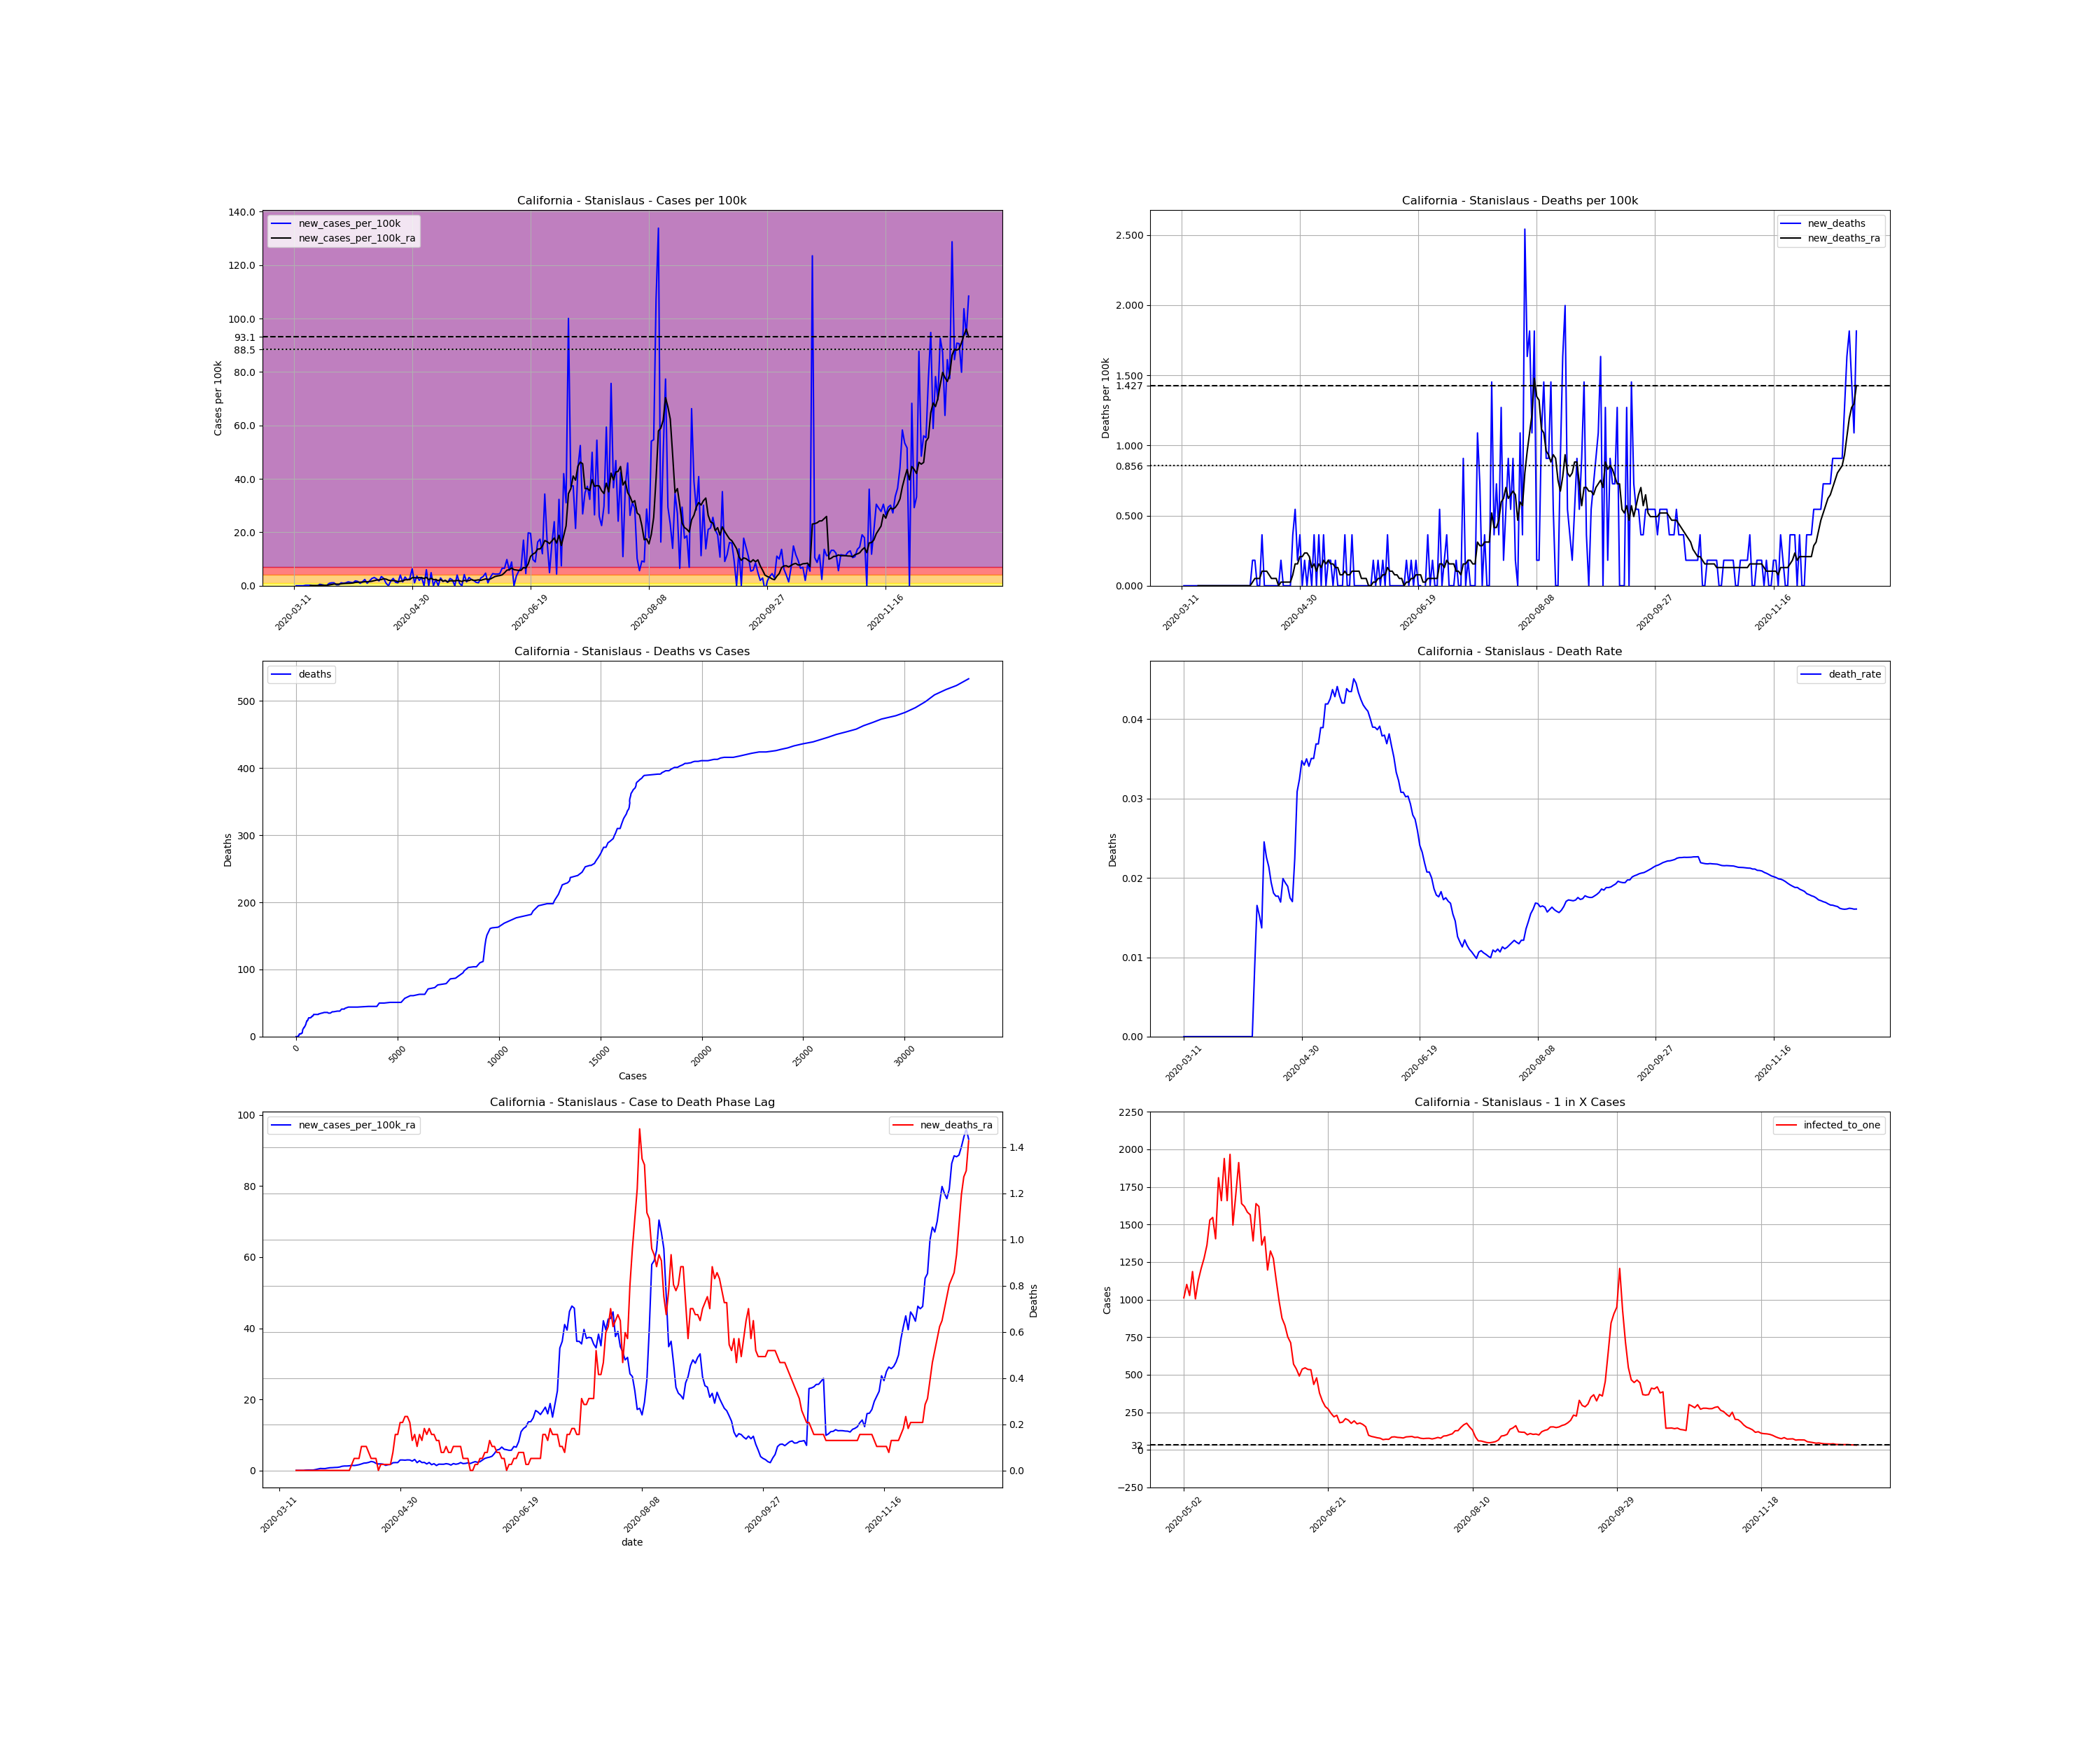

Data behind this chart, as committed beside it:
, date, county, state, fips, cases, deaths, COUNTY, STNAME, CTYNAME, POPESTIMATE2019, cases_per_100k, deaths_per_100k, death_rate, new_cases, new_cases_per_100k, new_deaths, new_cases_per_100k_ra, new_deaths_ra, active_cases, infected_to_one
48044, 2020-03-11, Stanislaus, California, 6099, 2, 0.0, 99, California, Stanislaus, 550660, 0.3632, 0.0, 0.0, , , , , , , 
48045, 2020-03-12, Stanislaus, California, 6099, 2, 0.0, 99, California, Stanislaus, 550660, 0.3632, 0.0, 0.0, 0.0, 0.0, 0.0, , , , 
48046, 2020-03-13, Stanislaus, California, 6099, 2, 0.0, 99, California, Stanislaus, 550660, 0.3632, 0.0, 0.0, 0.0, 0.0, 0.0, , , , 
48047, 2020-03-14, Stanislaus, California, 6099, 2, 0.0, 99, California, Stanislaus, 550660, 0.3632, 0.0, 0.0, 0.0, 0.0, 0.0, , , , 
48048, 2020-03-15, Stanislaus, California, 6099, 2, 0.0, 99, California, Stanislaus, 550660, 0.3632, 0.0, 0.0, 0.0, 0.0, 0.0, , , , 
48049, 2020-03-16, Stanislaus, California, 6099, 3, 0.0, 99, California, Stanislaus, 550660, 0.5448, 0.0, 0.0, 1.0, 0.1816, 0.0, , , , 
48050, 2020-03-17, Stanislaus, California, 6099, 4, 0.0, 99, California, Stanislaus, 550660, 0.7264, 0.0, 0.0, 1.0, 0.1816, 0.0, , , , 
48051, 2020-03-18, Stanislaus, California, 6099, 5, 0.0, 99, California, Stanislaus, 550660, 0.908, 0.0, 0.0, 1.0, 0.1816, 0.0, 0.07783, 0.0, , 
48052, 2020-03-19, Stanislaus, California, 6099, 5, 0.0, 99, California, Stanislaus, 550660, 0.908, 0.0, 0.0, 0.0, 0.0, 0.0, 0.07783, 0.0, 3.0, 45888
48053, 2020-03-20, Stanislaus, California, 6099, 5, 0.0, 99, California, Stanislaus, 550660, 0.908, 0.0, 0.0, 0.0, 0.0, 0.0, 0.07783, 0.0, 3.0, 45888
48054, 2020-03-21, Stanislaus, California, 6099, 5, 0.0, 99, California, Stanislaus, 550660, 0.908, 0.0, 0.0, 0.0, 0.0, 0.0, 0.07783, 0.0, 3.0, 45888
48055, 2020-03-22, Stanislaus, California, 6099, 8, 0.0, 99, California, Stanislaus, 550660, 1.453, 0.0, 0.0, 3.0, 0.5448, 0.0, 0.1557, 0.0, 6.0, 22944
48056, 2020-03-23, Stanislaus, California, 6099, 10, 0.0, 99, California, Stanislaus, 550660, 1.816, 0.0, 0.0, 2.0, 0.3632, 0.0, 0.1816, 0.0, 8.0, 17208
48057, 2020-03-24, Stanislaus, California, 6099, 11, 0.0, 99, California, Stanislaus, 550660, 1.998, 0.0, 0.0, 1.0, 0.1816, 0.0, 0.1816, 0.0, 8.0, 17208
48058, 2020-03-25, Stanislaus, California, 6099, 12, 0.0, 99, California, Stanislaus, 550660, 2.179, 0.0, 0.0, 1.0, 0.1816, 0.0, 0.1816, 0.0, 8.0, 17208
48059, 2020-03-26, Stanislaus, California, 6099, 17, 0.0, 99, California, Stanislaus, 550660, 3.087, 0.0, 0.0, 5.0, 0.908, 0.0, 0.3113, 0.0, 12.0, 11472
48060, 2020-03-27, Stanislaus, California, 6099, 23, 0.0, 99, California, Stanislaus, 550660, 4.177, 0.0, 0.0, 6.0, 1.09, 0.0, 0.467, 0.0, 18.0, 7648
48061, 2020-03-28, Stanislaus, California, 6099, 29, 0.0, 99, California, Stanislaus, 550660, 5.266, 0.0, 0.0, 6.0, 1.09, 0.0, 0.6226, 0.0, 24.0, 5736
48062, 2020-03-29, Stanislaus, California, 6099, 31, 0.0, 99, California, Stanislaus, 550660, 5.63, 0.0, 0.0, 2.0, 0.3632, 0.0, 0.5967, 0.0, 26.0, 5295
48063, 2020-03-30, Stanislaus, California, 6099, 33, 0.0, 99, California, Stanislaus, 550660, 5.993, 0.0, 0.0, 2.0, 0.3632, 0.0, 0.5967, 0.0, 25.0, 5507
48064, 2020-03-31, Stanislaus, California, 6099, 39, 0.0, 99, California, Stanislaus, 550660, 7.082, 0.0, 0.0, 6.0, 1.09, 0.0, 0.7264, 0.0, 29.0, 4747
48065, 2020-04-01, Stanislaus, California, 6099, 44, 0.0, 99, California, Stanislaus, 550660, 7.99, 0.0, 0.0, 5.0, 0.908, 0.0, 0.8302, 0.0, 33.0, 4172
48066, 2020-04-02, Stanislaus, California, 6099, 50, 0.0, 99, California, Stanislaus, 550660, 9.08, 0.0, 0.0, 6.0, 1.09, 0.0, 0.8561, 0.0, 38.0, 3623
48067, 2020-04-03, Stanislaus, California, 6099, 58, 0.0, 99, California, Stanislaus, 550660, 10.53, 0.0, 0.0, 8.0, 1.453, 0.0, 0.908, 0.0, 41.0, 3358
48068, 2020-04-04, Stanislaus, California, 6099, 65, 0.0, 99, California, Stanislaus, 550660, 11.8, 0.0, 0.0, 7.0, 1.271, 0.0, 0.9339, 0.0, 42.0, 3278
48069, 2020-04-05, Stanislaus, California, 6099, 71, 0.0, 99, California, Stanislaus, 550660, 12.89, 0.0, 0.0, 6.0, 1.09, 0.0, 1.038, 0.0, 42.0, 3278
48070, 2020-04-06, Stanislaus, California, 6099, 81, 0.0, 99, California, Stanislaus, 550660, 14.71, 0.0, 0.0, 10.0, 1.816, 0.0, 1.245, 0.0, 50.0, 2753
48071, 2020-04-07, Stanislaus, California, 6099, 90, 0.0, 99, California, Stanislaus, 550660, 16.34, 0.0, 0.0, 9.0, 1.634, 0.0, 1.323, 0.0, 57.0, 2415
48072, 2020-04-08, Stanislaus, California, 6099, 95, 0.0, 99, California, Stanislaus, 550660, 17.25, 0.0, 0.0, 5.0, 0.908, 0.0, 1.323, 0.0, 56.0, 2458
48073, 2020-04-09, Stanislaus, California, 6099, 103, 0.0, 99, California, Stanislaus, 550660, 18.7, 0.0, 0.0, 8.0, 1.453, 0.0, 1.375, 0.0, 59.0, 2333
48074, 2020-04-10, Stanislaus, California, 6099, 116, 1.0, 99, California, Stanislaus, 550660, 21.07, 0.1816, 0.008621, 13.0, 2.361, 0.1816, 1.505, 0.02594, 66.0, 2086
48075, 2020-04-11, Stanislaus, California, 6099, 121, 2.0, 99, California, Stanislaus, 550660, 21.97, 0.3632, 0.01653, 5.0, 0.908, 0.1816, 1.453, 0.05189, 63.0, 2185
48076, 2020-04-12, Stanislaus, California, 6099, 131, 2.0, 99, California, Stanislaus, 550660, 23.79, 0.3632, 0.01527, 10.0, 1.816, 0.0, 1.557, 0.05189, 66.0, 2086
48077, 2020-04-13, Stanislaus, California, 6099, 146, 2.0, 99, California, Stanislaus, 550660, 26.51, 0.3632, 0.0137, 15.0, 2.724, 0.0, 1.686, 0.05189, 75.0, 1836
48078, 2020-04-14, Stanislaus, California, 6099, 163, 4.0, 99, California, Stanislaus, 550660, 29.6, 0.7264, 0.02454, 17.0, 3.087, 0.3632, 1.894, 0.1038, 82.0, 1679
48079, 2020-04-15, Stanislaus, California, 6099, 177, 4.0, 99, California, Stanislaus, 550660, 32.14, 0.7264, 0.0226, 14.0, 2.542, 0.0, 2.127, 0.1038, 87.0, 1582
48080, 2020-04-16, Stanislaus, California, 6099, 187, 4.0, 99, California, Stanislaus, 550660, 33.96, 0.7264, 0.02139, 10.0, 1.816, 0.0, 2.179, 0.1038, 92.0, 1496
48081, 2020-04-17, Stanislaus, California, 6099, 206, 4.0, 99, California, Stanislaus, 550660, 37.41, 0.7264, 0.01942, 19.0, 3.45, 0.0, 2.335, 0.07783, 103.0, 1337
48082, 2020-04-18, Stanislaus, California, 6099, 221, 4.0, 99, California, Stanislaus, 550660, 40.13, 0.7264, 0.0181, 15.0, 2.724, 0.0, 2.594, 0.05189, 105.0, 1311
48083, 2020-04-19, Stanislaus, California, 6099, 226, 4.0, 99, California, Stanislaus, 550660, 41.04, 0.7264, 0.0177, 5.0, 0.908, 0.0, 2.465, 0.05189, 105.0, 1311
48084, 2020-04-20, Stanislaus, California, 6099, 226, 4.0, 99, California, Stanislaus, 550660, 41.04, 0.7264, 0.0177, 0.0, 0.0, 0.0, 2.075, 0.05189, 95.0, 1449
48085, 2020-04-21, Stanislaus, California, 6099, 236, 4.0, 99, California, Stanislaus, 550660, 42.86, 0.7264, 0.01695, 10.0, 1.816, 0.0, 1.894, 0.0, 90.0, 1530
48086, 2020-04-22, Stanislaus, California, 6099, 251, 5.0, 99, California, Stanislaus, 550660, 45.58, 0.908, 0.01992, 15.0, 2.724, 0.1816, 1.92, 0.02594, 88.0, 1564
48087, 2020-04-23, Stanislaus, California, 6099, 258, 5.0, 99, California, Stanislaus, 550660, 46.85, 0.908, 0.01938, 7.0, 1.271, 0.0, 1.842, 0.02594, 81.0, 1700
48088, 2020-04-24, Stanislaus, California, 6099, 264, 5.0, 99, California, Stanislaus, 550660, 47.94, 0.908, 0.01894, 6.0, 1.09, 0.0, 1.505, 0.02594, 77.0, 1788
48089, 2020-04-25, Stanislaus, California, 6099, 286, 5.0, 99, California, Stanislaus, 550660, 51.94, 0.908, 0.01748, 22.0, 3.995, 0.0, 1.686, 0.02594, 80.0, 1721
48090, 2020-04-26, Stanislaus, California, 6099, 294, 5.0, 99, California, Stanislaus, 550660, 53.39, 0.908, 0.01701, 8.0, 1.453, 0.0, 1.764, 0.02594, 73.0, 1886
48091, 2020-04-27, Stanislaus, California, 6099, 312, 7.0, 99, California, Stanislaus, 550660, 56.66, 1.271, 0.02244, 18.0, 3.269, 0.3632, 2.231, 0.07783, 86.0, 1601
48092, 2020-04-28, Stanislaus, California, 6099, 324, 10.0, 99, California, Stanislaus, 550660, 58.84, 1.816, 0.03086, 12.0, 2.179, 0.5448, 2.283, 0.1557, 98.0, 1405
48093, 2020-04-29, Stanislaus, California, 6099, 339, 11.0, 99, California, Stanislaus, 550660, 61.56, 1.998, 0.03245, 15.0, 2.724, 0.1816, 2.283, 0.1557, 103.0, 1337
48094, 2020-04-30, Stanislaus, California, 6099, 374, 13.0, 99, California, Stanislaus, 550660, 67.92, 2.361, 0.03476, 35.0, 6.356, 0.3632, 3.009, 0.2075, 123.0, 1119
48095, 2020-05-01, Stanislaus, California, 6099, 380, 13.0, 99, California, Stanislaus, 550660, 69.01, 2.361, 0.03421, 6.0, 1.09, 0.0, 3.009, 0.2075, 122.0, 1128
48096, 2020-05-02, Stanislaus, California, 6099, 400, 14.0, 99, California, Stanislaus, 550660, 72.64, 2.542, 0.035, 20.0, 3.632, 0.1816, 2.957, 0.2335, 136.0, 1012
48097, 2020-05-03, Stanislaus, California, 6099, 411, 14.0, 99, California, Stanislaus, 550660, 74.64, 2.542, 0.03406, 11.0, 1.998, 0.0, 3.035, 0.2335, 125.0, 1101
48098, 2020-05-04, Stanislaus, California, 6099, 428, 15.0, 99, California, Stanislaus, 550660, 77.72, 2.724, 0.03505, 17.0, 3.087, 0.1816, 3.009, 0.2075, 134.0, 1027
48099, 2020-05-05, Stanislaus, California, 6099, 428, 15.0, 99, California, Stanislaus, 550660, 77.72, 2.724, 0.03505, 0.0, 0.0, 0.0, 2.698, 0.1297, 116.0, 1187
48100, 2020-05-06, Stanislaus, California, 6099, 461, 17.0, 99, California, Stanislaus, 550660, 83.72, 3.087, 0.03688, 33.0, 5.993, 0.3632, 3.165, 0.1557, 137.0, 1005
48101, 2020-05-07, Stanislaus, California, 6099, 461, 17.0, 99, California, Stanislaus, 550660, 83.72, 3.087, 0.03688, 0.0, 0.0, 0.0, 2.257, 0.1038, 122.0, 1128
48102, 2020-05-08, Stanislaus, California, 6099, 488, 19.0, 99, California, Stanislaus, 550660, 88.62, 3.45, 0.03893, 27.0, 4.903, 0.3632, 2.802, 0.1557, 114.0, 1208
48103, 2020-05-09, Stanislaus, California, 6099, 488, 19.0, 99, California, Stanislaus, 550660, 88.62, 3.45, 0.03893, 0.0, 0.0, 0.0, 2.283, 0.1297, 108.0, 1275
... 226 more rows
